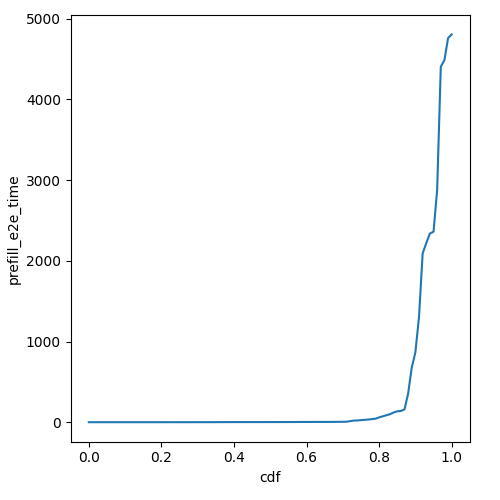

The data file committed next to this chart (first rows):
cdf, prefill_e2e_time
0.0, 0.03677
0.01, 0.03677
0.02, 0.03677
0.03, 0.03677
0.04, 0.03677
0.05, 0.03677
0.06, 0.03677
0.07, 0.03677
0.08, 0.03677
0.09, 0.03677
0.1, 0.03677
0.11, 0.03677
0.12, 0.03677
0.13, 0.03677
0.14, 0.03677
0.15, 0.03677
0.16, 0.03677
0.17, 0.03677
0.18, 0.03677
0.19, 0.04489
0.2, 0.05175
0.21, 0.05647
0.22, 0.07478
0.23, 0.07478
0.24, 0.1138
0.25, 0.1543
0.26, 0.2383
0.27, 0.2383
0.28, 0.2609
0.29, 0.3146
0.3, 0.3268
0.31, 0.4166
0.32, 0.4615
0.33, 0.5063
0.34, 0.5961
0.35, 0.6859
0.36, 0.8206
0.37, 0.9552
0.38, 1.083
0.39, 1.225
0.4, 1.269
0.41, 1.314
0.42, 1.359
0.43, 1.404
0.44, 1.449
0.45, 1.478
0.46, 1.494
0.47, 1.494
0.48, 1.539
0.49, 1.584
0.5, 1.628
0.51, 1.712
0.52, 1.774
0.53, 1.898
0.54, 1.988
0.55, 2.077
0.56, 2.167
0.57, 2.302
0.58, 2.484
0.59, 2.661
... 41 more rows
